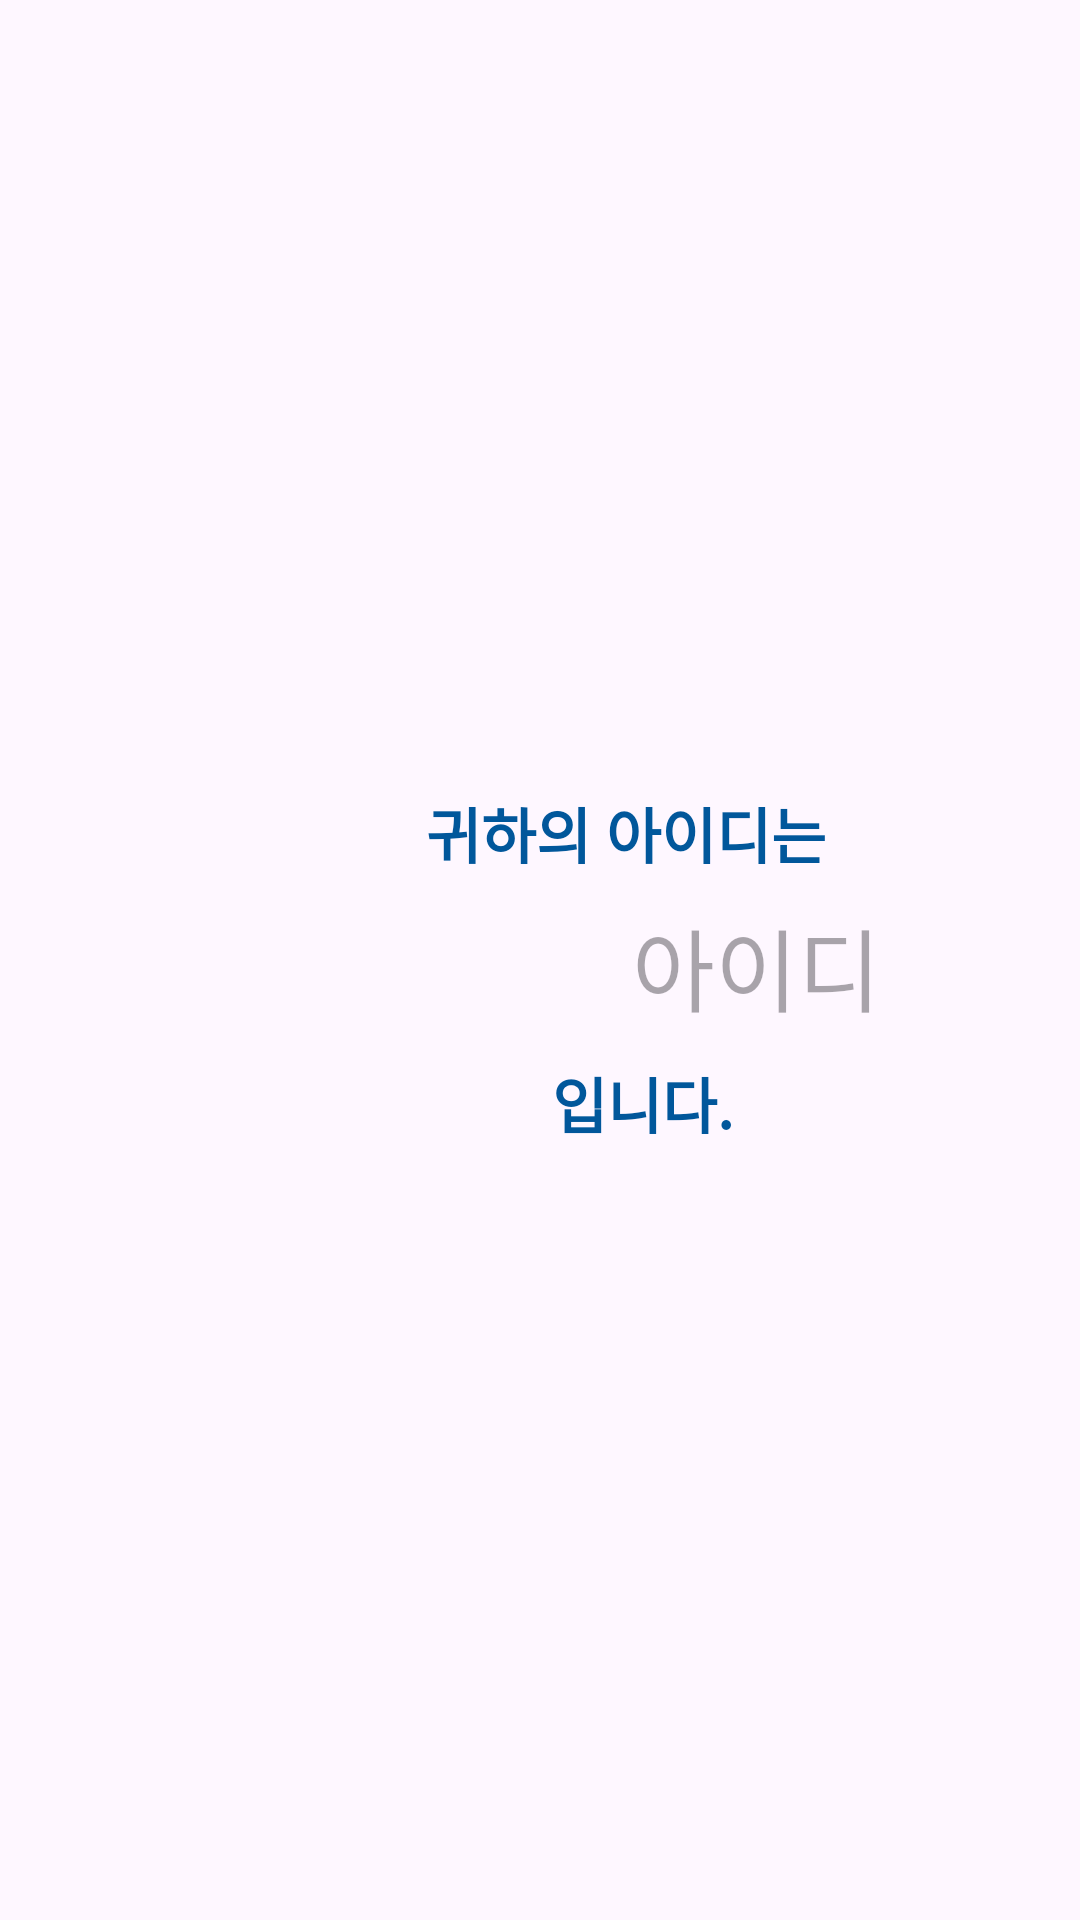

The Android layout XML behind this screen, and the referenced resources:
<!-- AndroidManifest.xml: application theme Theme.MyApplication -->
<!-- res/layout/id_known.xml -->
<?xml version="1.0" encoding="utf-8"?>
<androidx.constraintlayout.widget.ConstraintLayout xmlns:android="http://schemas.android.com/apk/res/android"
    xmlns:app="http://schemas.android.com/apk/res-auto"
    xmlns:tools="http://schemas.android.com/tools"
    android:layout_width="match_parent"
    android:layout_height="match_parent">


    <FrameLayout
        android:id="@+id/frameLayout"
        android:layout_width="337dp"
        android:layout_height="183dp"
        android:background="@drawable/frame_layout"
        app:layout_constraintStart_toStartOf="parent"
        app:layout_constraintTop_toTopOf="parent"
        android:layout_marginStart="37dp"
        android:layout_marginTop="233dp">

        <TextView
            android:id="@+id/textView1"
            android:layout_width="150dp"
            android:layout_height="42dp"
            android:text="귀하의 아이디는"
            android:textColor="@color/light_blue_900"
            android:textSize="20dp"
            android:textStyle="bold"
            android:layout_marginStart="105dp"
            android:layout_marginTop="30dp" />


        <TextView
            android:id="@+id/IDknown"
            android:layout_width="250dp"
            android:layout_height="58dp"
            android:layout_marginStart="90dp"
            android:layout_marginTop="60dp"
            android:ems="10"
            android:gravity="center"
            android:hint="아이디"
            android:inputType="numberDecimal"
            android:textSize="30dp" />

        <TextView
            android:id="@+id/textView"
            android:layout_width="103dp"
            android:layout_height="42dp"
            android:text="입니다."
            android:textColor="@color/light_blue_900"
            android:textSize="20dp"
            android:textStyle="bold"
            android:layout_marginStart="147dp"
            android:layout_marginTop="120dp" />

    </FrameLayout>

</androidx.constraintlayout.widget.ConstraintLayout>
<!-- resources referenced by this layout -->
<resources>
  <color name="light_blue_900">#FF01579B</color>
  <style name="Theme.MyApplication" parent="Base.Theme.MyApplication" />
  <style name="Base.Theme.MyApplication" parent="Theme.Material3.DayNight.NoActionBar">
          
          
      </style>
</resources>
